Image classification data set "My_datasheet" (AndersonBenitesKoW/Proyecto_Paltas on GitHub). Class labels (3): first quality, second quality, third quality.

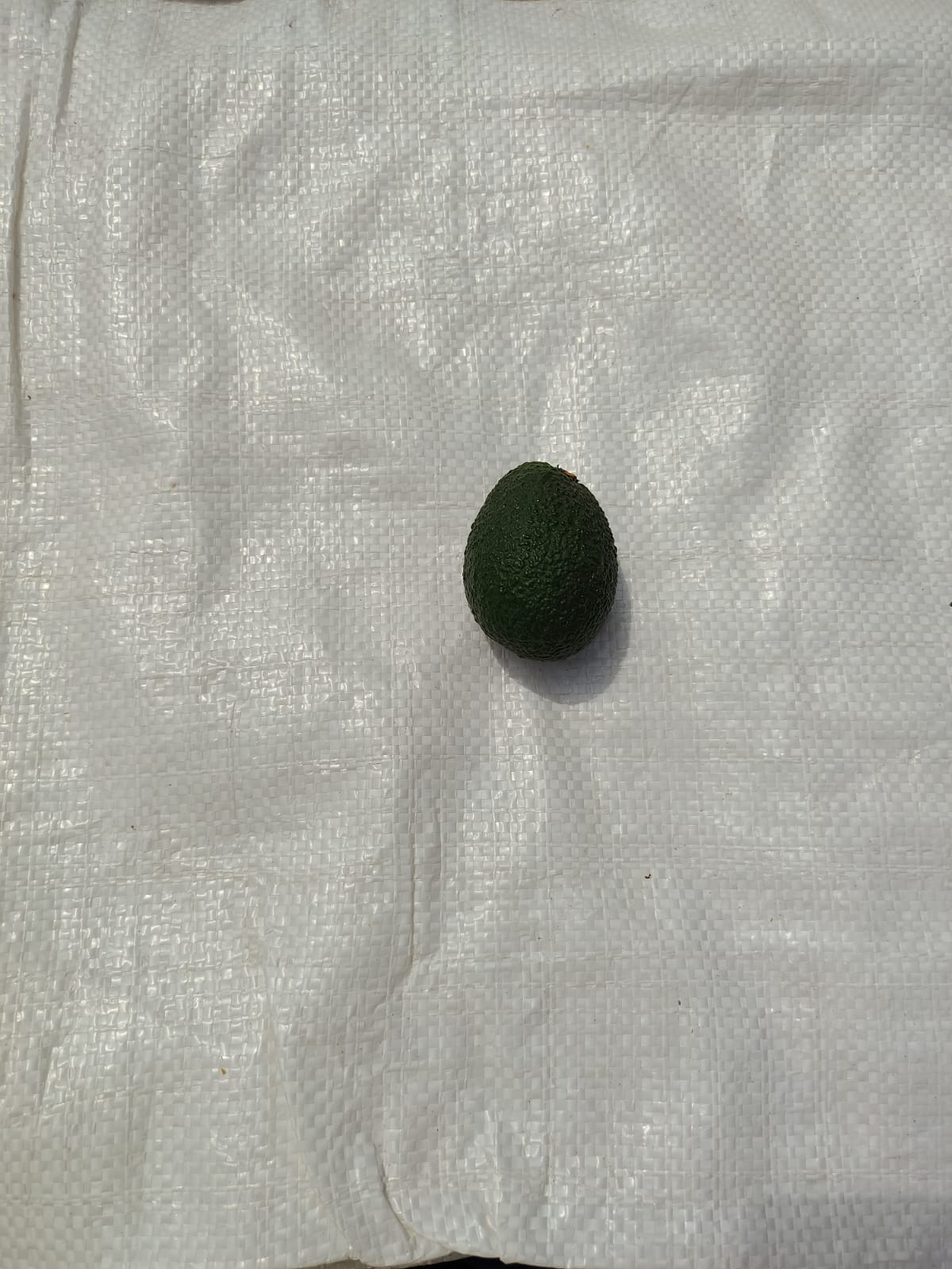
Label: second quality

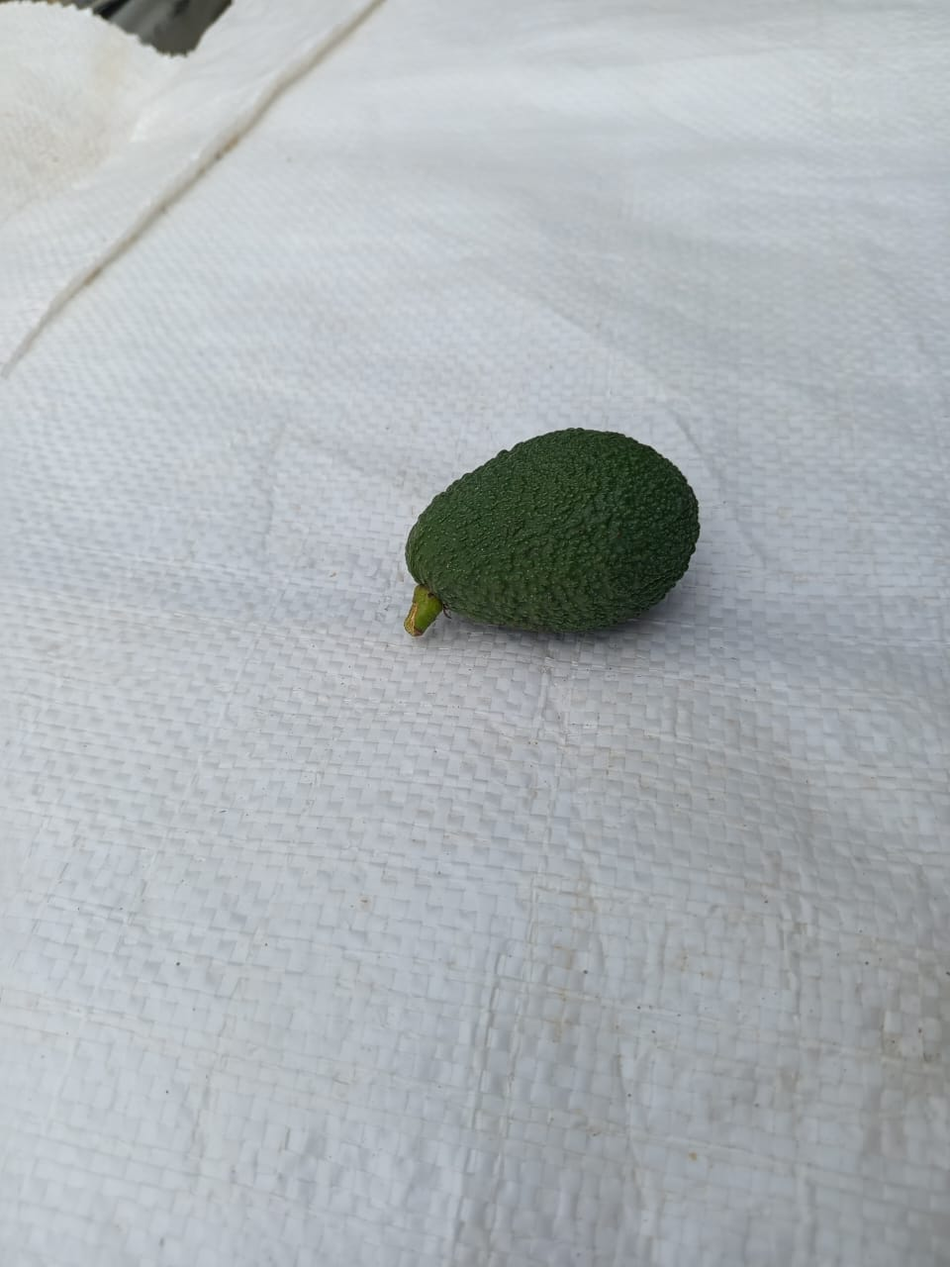
Label: third quality

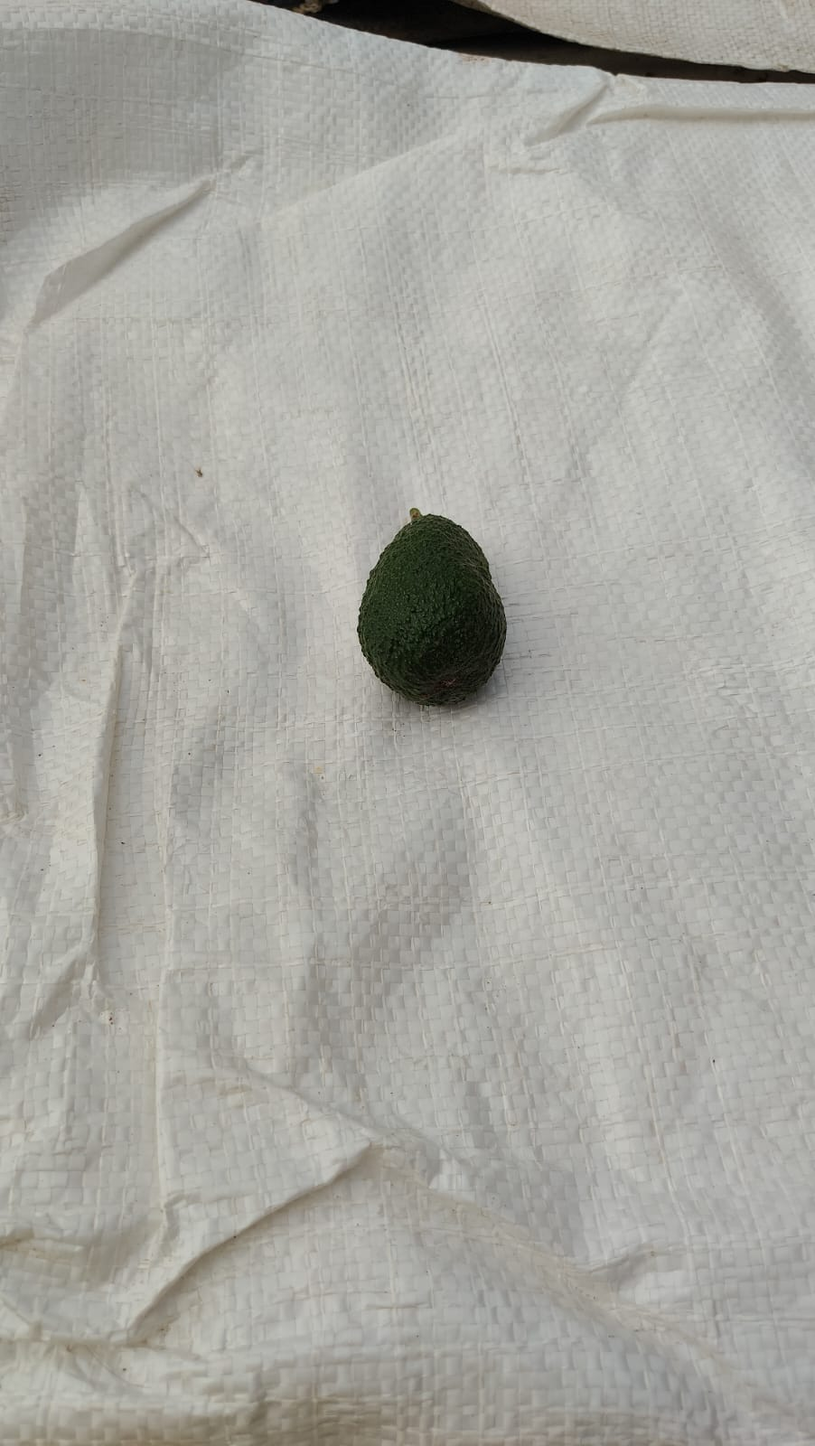
Label: third quality

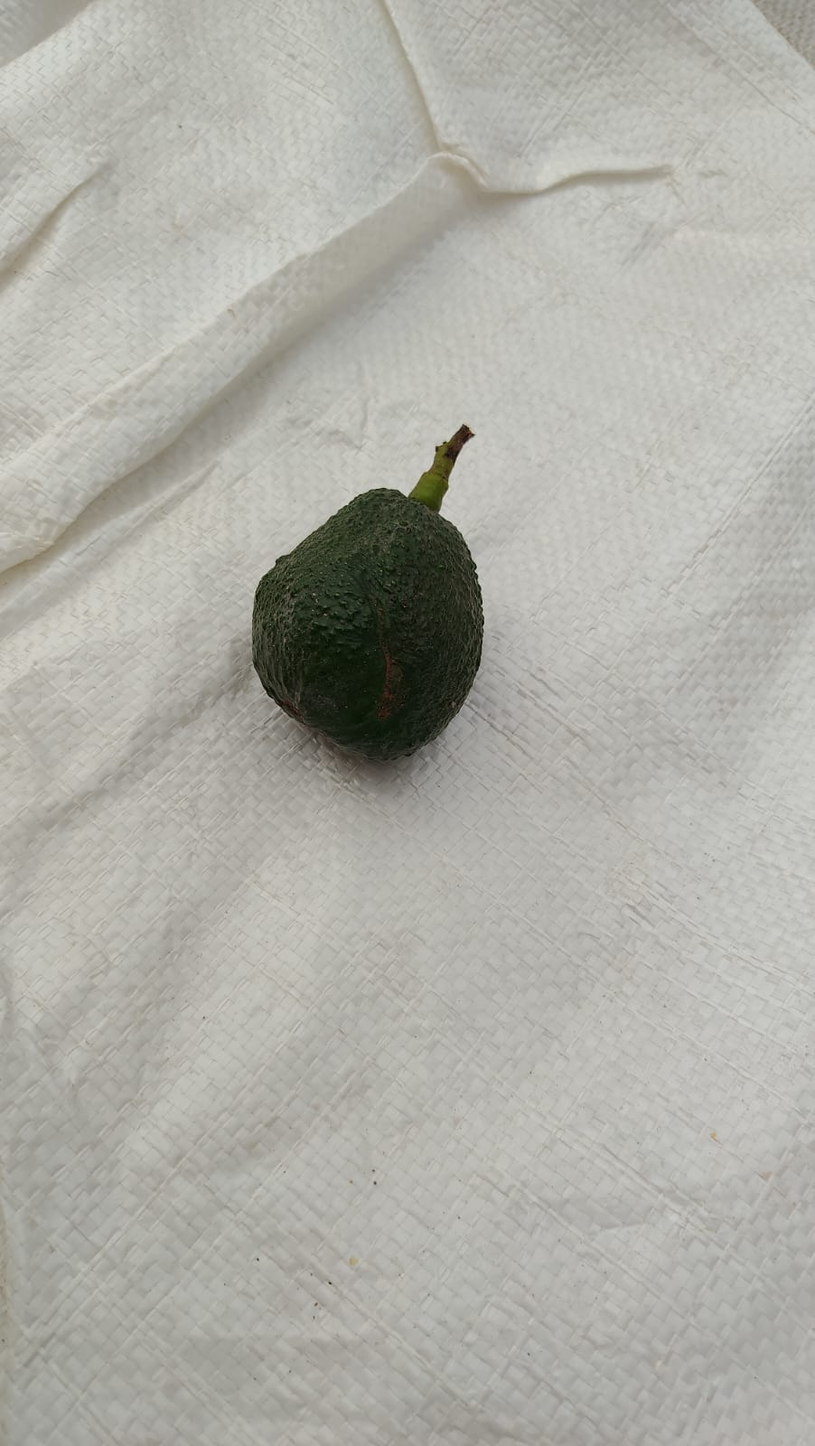
Label: first quality

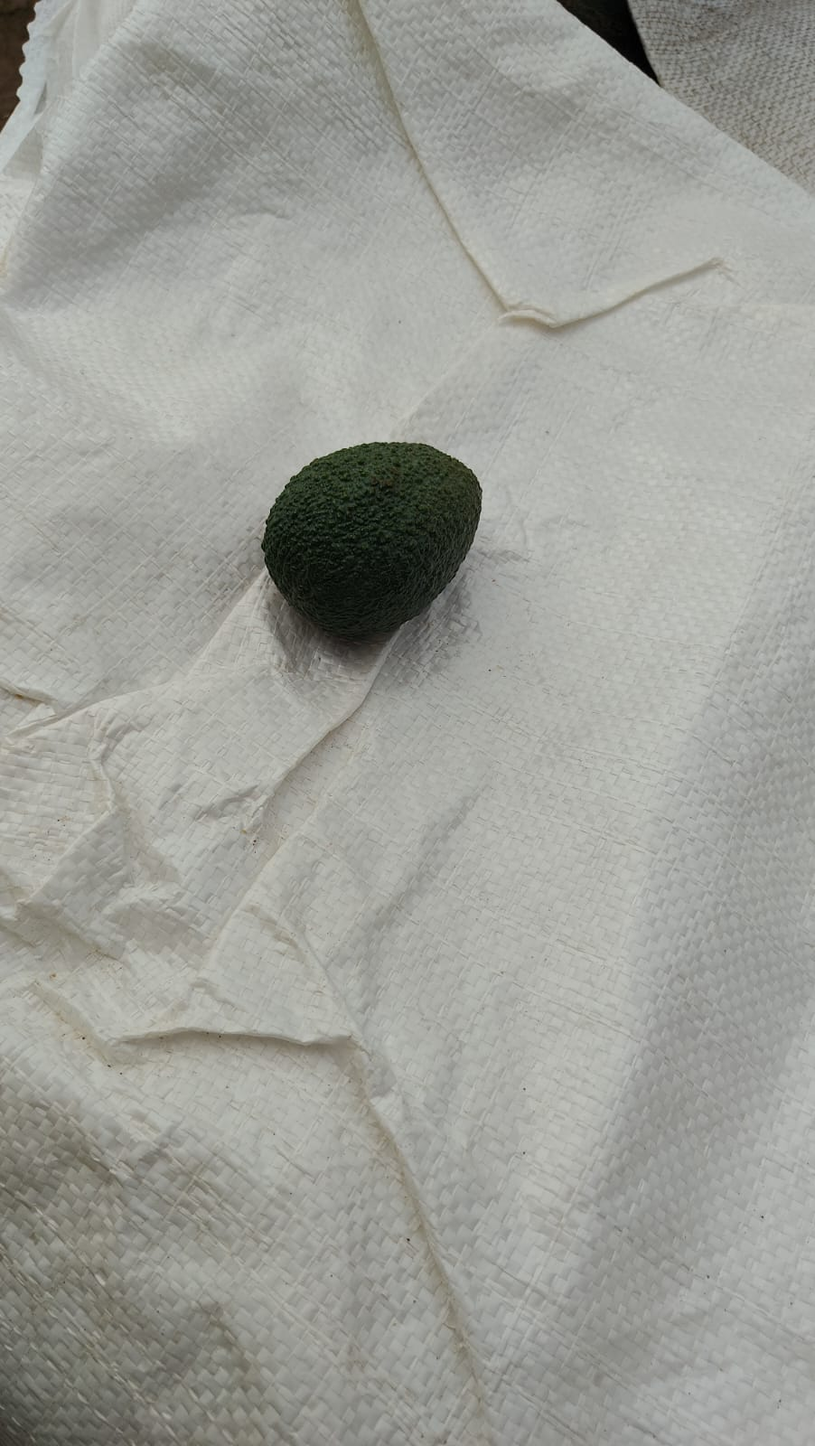
Label: first quality

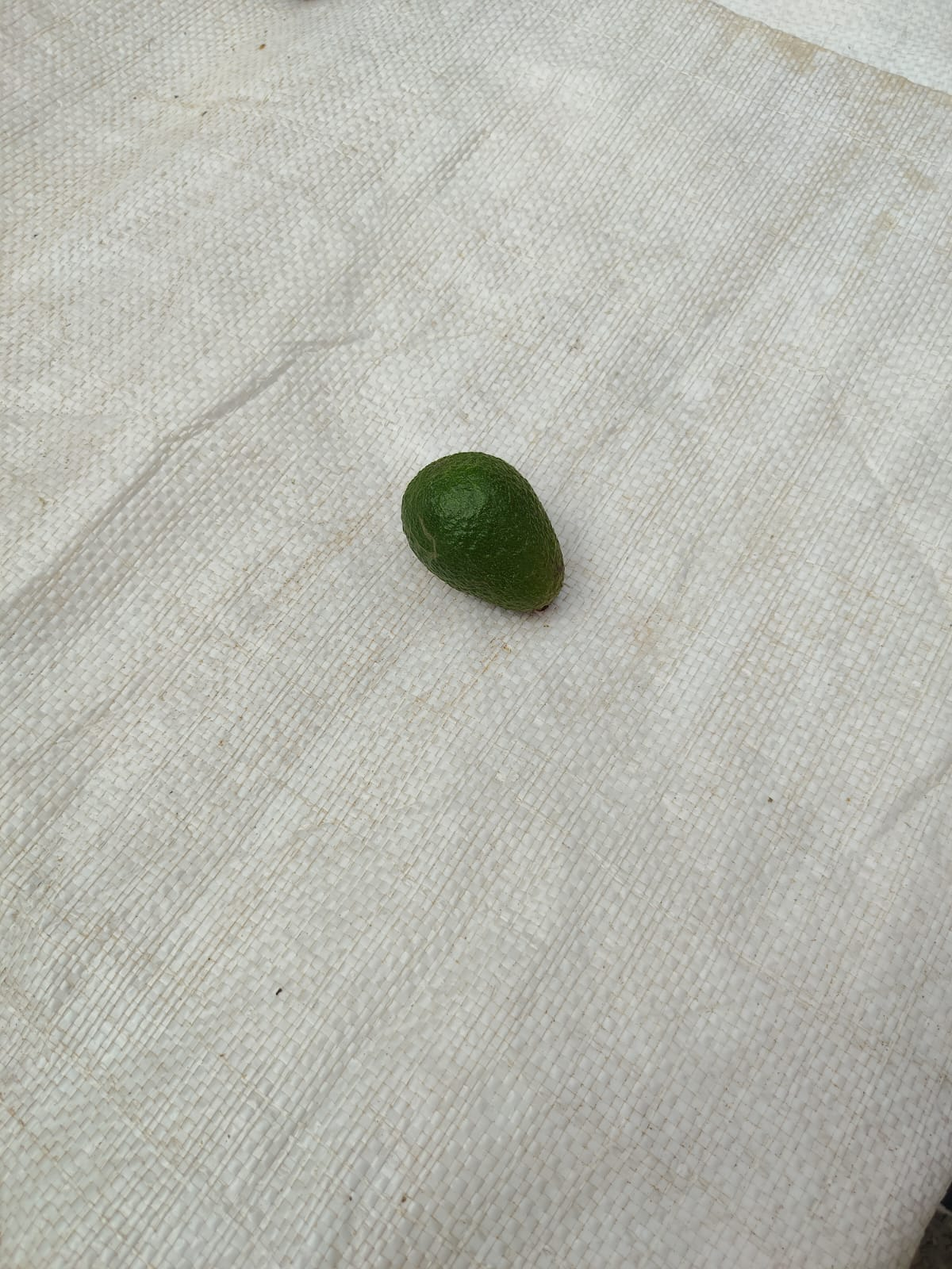
Label: second quality
